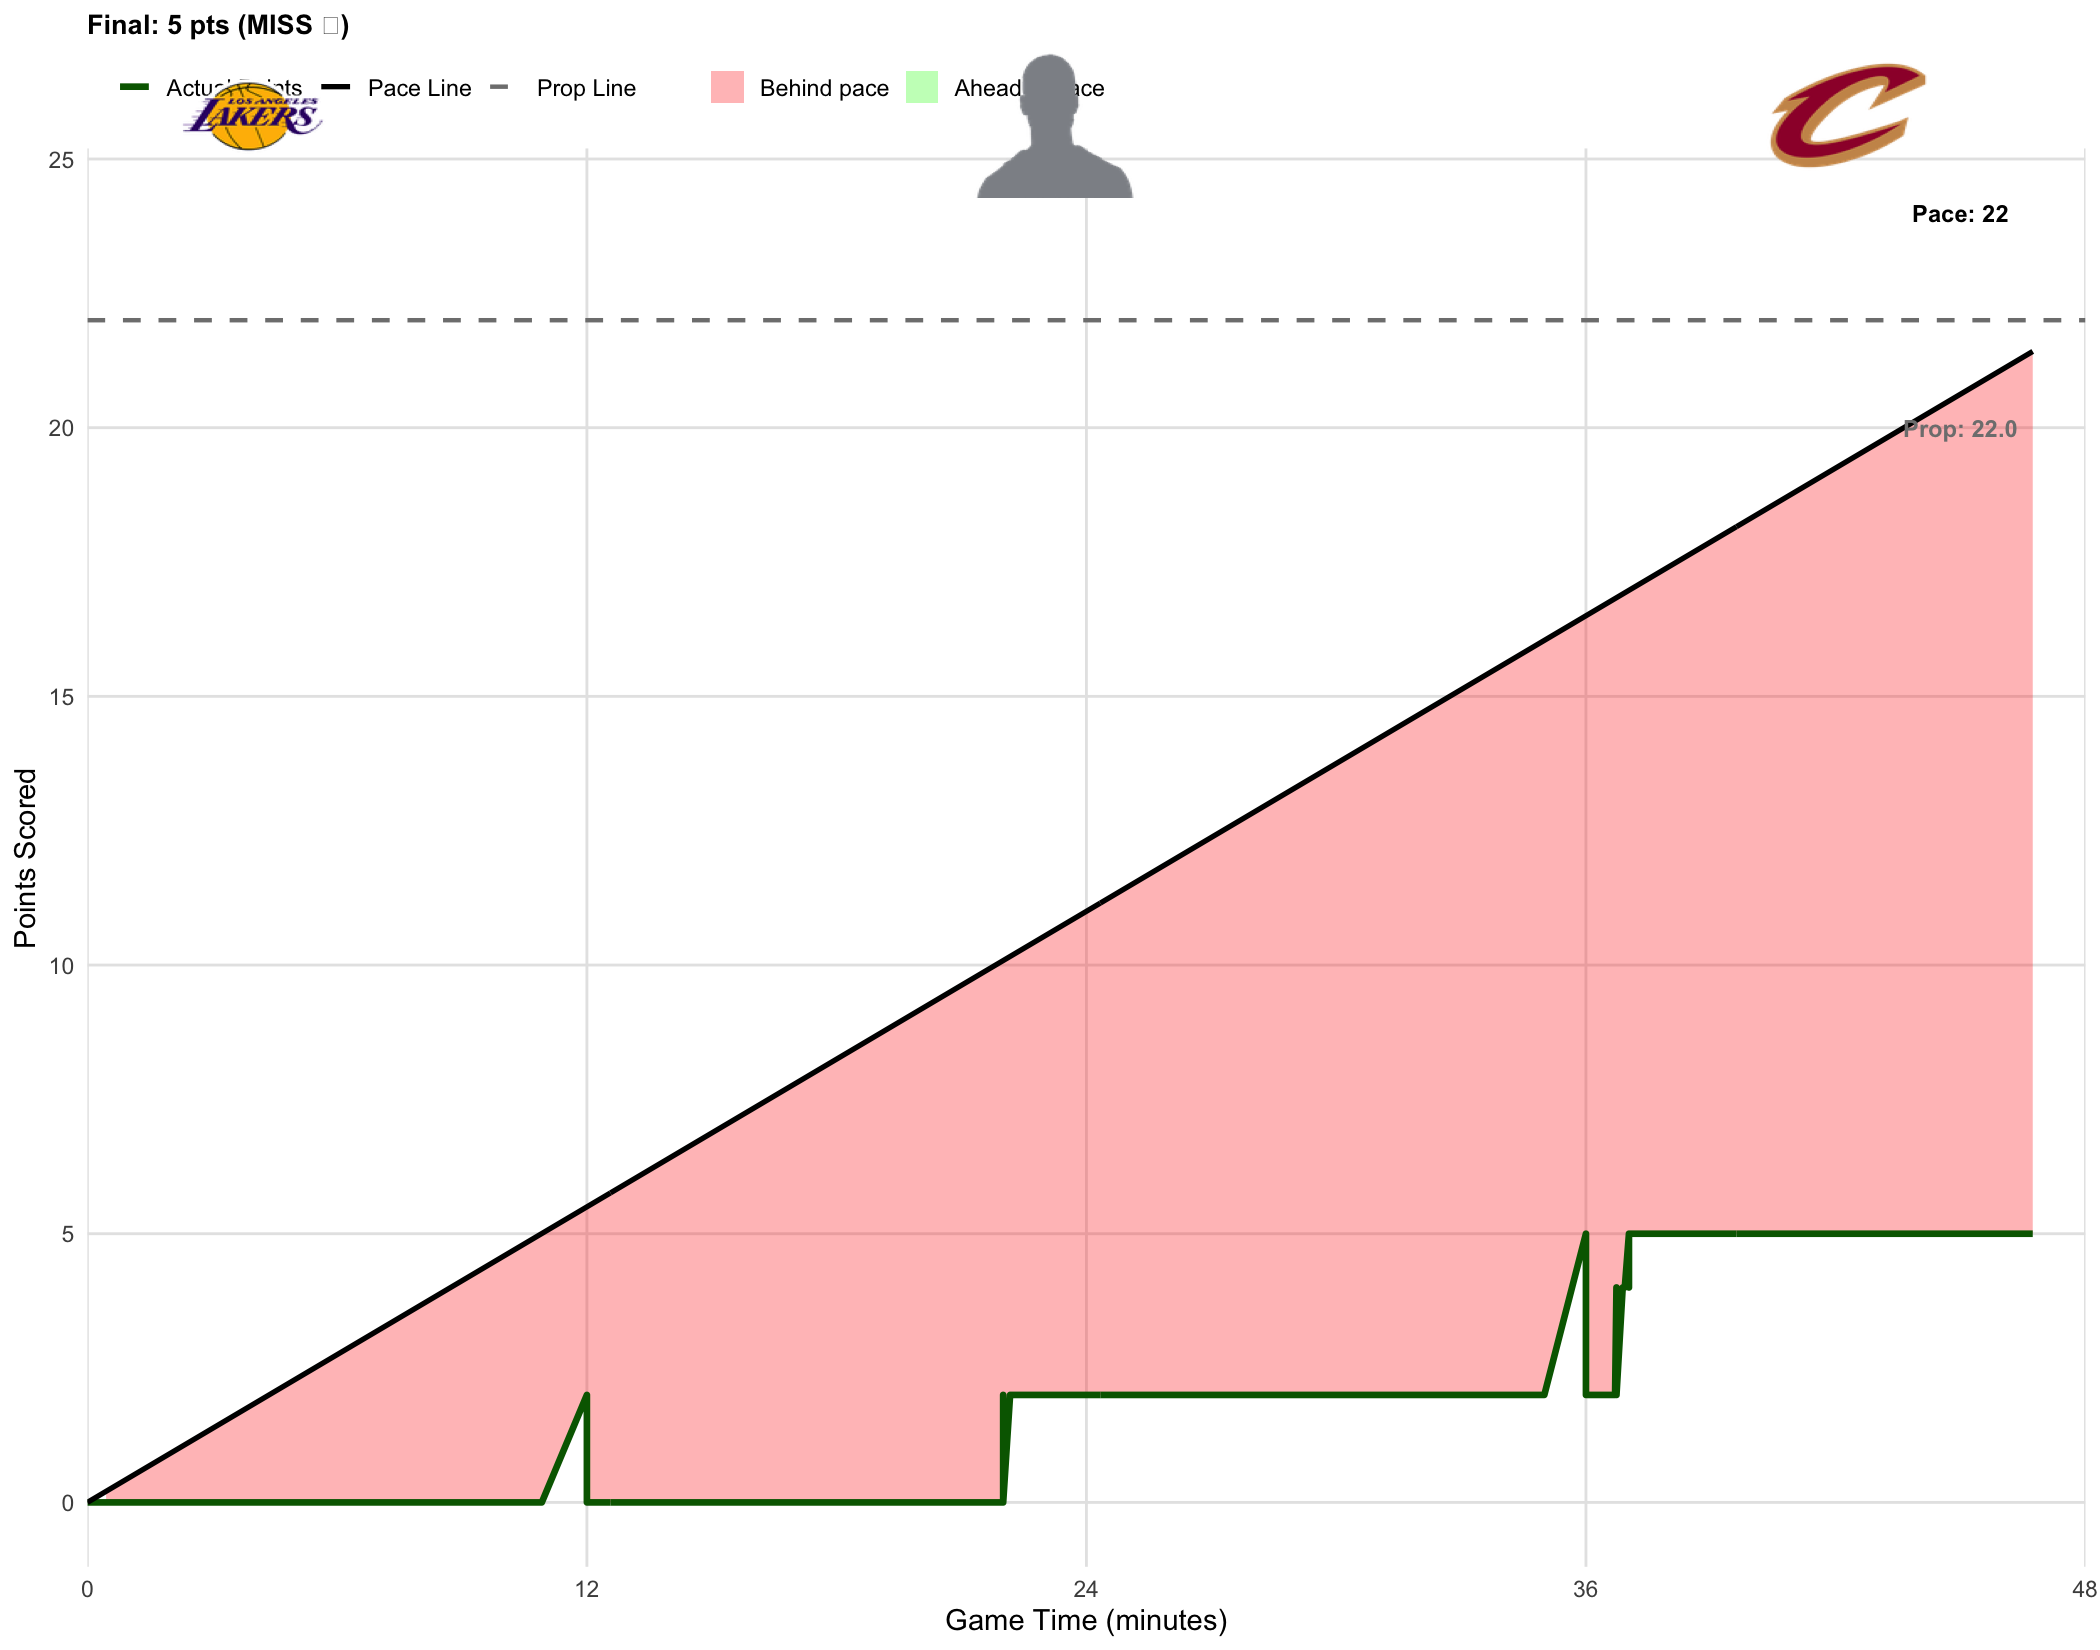

Source data for this figure (header and first rows):
player_name, game_id, game_date, prop_line, game_minute, quarter, cumulative_points, prob_over, final_points, result
LeBron James, 401810526, 2026-01-28, 22, 0.0000, 1, 0, 0.4900, 5, MISS
LeBron James, 401810526, 2026-01-28, 22, 0.0000, 1, 0, 0.5130, 5, MISS
LeBron James, 401810526, 2026-01-28, 22, 0.0000, 1, 0, 0.4730, 5, MISS
LeBron James, 401810526, 2026-01-28, 22, 0.0000, 1, 0, 0.4910, 5, MISS
LeBron James, 401810526, 2026-01-28, 22, 0.0000, 1, 0, 0.4760, 5, MISS
LeBron James, 401810526, 2026-01-28, 22, 0.0000, 1, 0, 0.5010, 5, MISS
LeBron James, 401810526, 2026-01-28, 22, 0.0000, 1, 0, 0.5040, 5, MISS
LeBron James, 401810526, 2026-01-28, 22, 0.0000, 1, 0, 0.4810, 5, MISS
LeBron James, 401810526, 2026-01-28, 22, 0.0000, 1, 0, 0.4900, 5, MISS
LeBron James, 401810526, 2026-01-28, 22, 0.0000, 1, 0, 0.4760, 5, MISS
LeBron James, 401810526, 2026-01-28, 22, 0.0000, 1, 0, 0.4700, 5, MISS
LeBron James, 401810526, 2026-01-28, 22, 0.0000, 1, 0, 0.4500, 5, MISS
LeBron James, 401810526, 2026-01-28, 22, 0.4500, 1, 0, 0.4580, 5, MISS
LeBron James, 401810526, 2026-01-28, 22, 0.5000, 1, 0, 0.4710, 5, MISS
LeBron James, 401810526, 2026-01-28, 22, 0.5500, 1, 0, 0.4540, 5, MISS
LeBron James, 401810526, 2026-01-28, 22, 0.6500, 1, 0, 0.4440, 5, MISS
LeBron James, 401810526, 2026-01-28, 22, 0.6500, 1, 0, 0.4310, 5, MISS
LeBron James, 401810526, 2026-01-28, 22, 0.8500, 1, 0, 0.4370, 5, MISS
LeBron James, 401810526, 2026-01-28, 22, 0.9000, 1, 0, 0.4610, 5, MISS
LeBron James, 401810526, 2026-01-28, 22, 1.033, 1, 0, 0.4760, 5, MISS
LeBron James, 401810526, 2026-01-28, 22, 1.3, 1, 0, 0.4050, 5, MISS
LeBron James, 401810526, 2026-01-28, 22, 1.417, 1, 0, 0.4210, 5, MISS
LeBron James, 401810526, 2026-01-28, 22, 1.467, 1, 0, 0.4380, 5, MISS
LeBron James, 401810526, 2026-01-28, 22, 1.817, 1, 0, 0.4250, 5, MISS
LeBron James, 401810526, 2026-01-28, 22, 2.15, 1, 0, 0.4000, 5, MISS
LeBron James, 401810526, 2026-01-28, 22, 2.183, 1, 0, 0.3850, 5, MISS
LeBron James, 401810526, 2026-01-28, 22, 2.333, 1, 0, 0.3840, 5, MISS
LeBron James, 401810526, 2026-01-28, 22, 2.567, 1, 0, 0.3870, 5, MISS
LeBron James, 401810526, 2026-01-28, 22, 2.617, 1, 0, 0.3730, 5, MISS
LeBron James, 401810526, 2026-01-28, 22, 2.617, 1, 0, 0.3660, 5, MISS
LeBron James, 401810526, 2026-01-28, 22, 2.817, 1, 0, 0.3380, 5, MISS
LeBron James, 401810526, 2026-01-28, 22, 2.867, 1, 0, 0.3530, 5, MISS
LeBron James, 401810526, 2026-01-28, 22, 2.917, 1, 0, 0.3430, 5, MISS
LeBron James, 401810526, 2026-01-28, 22, 3.1, 1, 0, 0.3580, 5, MISS
LeBron James, 401810526, 2026-01-28, 22, 3.2, 1, 0, 0.3350, 5, MISS
LeBron James, 401810526, 2026-01-28, 22, 3.45, 1, 0, 0.3200, 5, MISS
LeBron James, 401810526, 2026-01-28, 22, 3.583, 1, 0, 0.3150, 5, MISS
LeBron James, 401810526, 2026-01-28, 22, 3.633, 1, 0, 0.3500, 5, MISS
LeBron James, 401810526, 2026-01-28, 22, 3.717, 1, 0, 0.3430, 5, MISS
LeBron James, 401810526, 2026-01-28, 22, 3.917, 1, 0, 0.3120, 5, MISS
LeBron James, 401810526, 2026-01-28, 22, 3.967, 1, 0, 0.3200, 5, MISS
LeBron James, 401810526, 2026-01-28, 22, 4.033, 1, 0, 0.3020, 5, MISS
LeBron James, 401810526, 2026-01-28, 22, 4.067, 1, 0, 0.3110, 5, MISS
LeBron James, 401810526, 2026-01-28, 22, 4.117, 1, 0, 0.3200, 5, MISS
LeBron James, 401810526, 2026-01-28, 22, 4.167, 1, 0, 0.3060, 5, MISS
LeBron James, 401810526, 2026-01-28, 22, 4.233, 1, 0, 0.3020, 5, MISS
LeBron James, 401810526, 2026-01-28, 22, 4.233, 1, 0, 0.3200, 5, MISS
LeBron James, 401810526, 2026-01-28, 22, 4.233, 1, 0, 0.2980, 5, MISS
LeBron James, 401810526, 2026-01-28, 22, 4.417, 1, 0, 0.2790, 5, MISS
LeBron James, 401810526, 2026-01-28, 22, 4.433, 1, 0, 0.3280, 5, MISS
LeBron James, 401810526, 2026-01-28, 22, 4.6, 1, 0, 0.2900, 5, MISS
LeBron James, 401810526, 2026-01-28, 22, 4.8, 1, 0, 0.2650, 5, MISS
LeBron James, 401810526, 2026-01-28, 22, 4.85, 1, 0, 0.2720, 5, MISS
LeBron James, 401810526, 2026-01-28, 22, 4.883, 1, 0, 0.2560, 5, MISS
LeBron James, 401810526, 2026-01-28, 22, 5.1, 1, 0, 0.2480, 5, MISS
LeBron James, 401810526, 2026-01-28, 22, 5.383, 1, 0, 0.2400, 5, MISS
LeBron James, 401810526, 2026-01-28, 22, 5.417, 1, 0, 0.2450, 5, MISS
LeBron James, 401810526, 2026-01-28, 22, 5.533, 1, 0, 0.2390, 5, MISS
LeBron James, 401810526, 2026-01-28, 22, 5.533, 1, 0, 0.2660, 5, MISS
LeBron James, 401810526, 2026-01-28, 22, 5.633, 1, 0, 0.2550, 5, MISS
... 374 more rows
